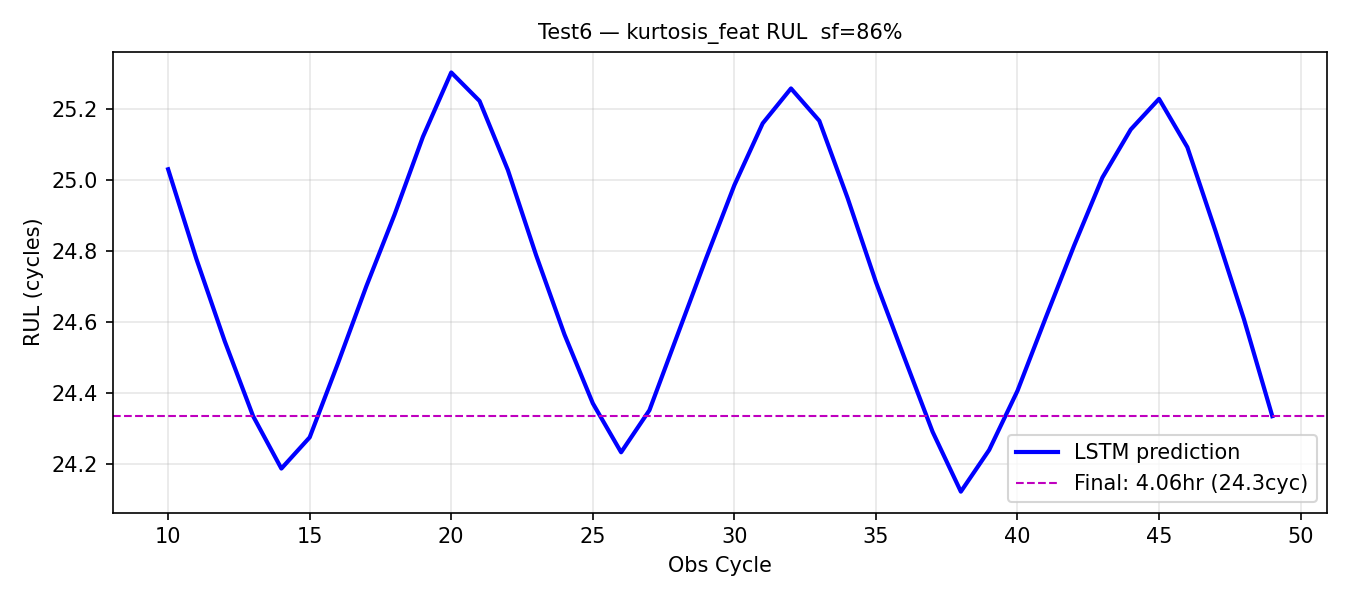

Values plotted in this chart, from the file beside it:
obs_cycle, rul_pred_cycles, rul_pred_hours
10, 25.03, 4.172
11, 24.78, 4.129
12, 24.55, 4.091
13, 24.34, 4.056
14, 24.19, 4.031
15, 24.28, 4.046
16, 24.48, 4.081
17, 24.7, 4.117
18, 24.9, 4.15
19, 25.12, 4.187
20, 25.3, 4.217
21, 25.22, 4.204
22, 25.03, 4.171
23, 24.79, 4.131
24, 24.56, 4.094
25, 24.37, 4.062
26, 24.23, 4.039
27, 24.35, 4.059
28, 24.57, 4.094
29, 24.78, 4.13
30, 24.98, 4.164
31, 25.16, 4.193
32, 25.26, 4.21
33, 25.17, 4.194
34, 24.95, 4.158
35, 24.71, 4.119
36, 24.5, 4.083
37, 24.29, 4.048
38, 24.12, 4.02
39, 24.24, 4.04
40, 24.41, 4.068
41, 24.61, 4.102
42, 24.81, 4.136
43, 25.01, 4.168
44, 25.14, 4.19
45, 25.23, 4.205
46, 25.09, 4.182
47, 24.85, 4.142
48, 24.61, 4.101
49, 24.33, 4.056
